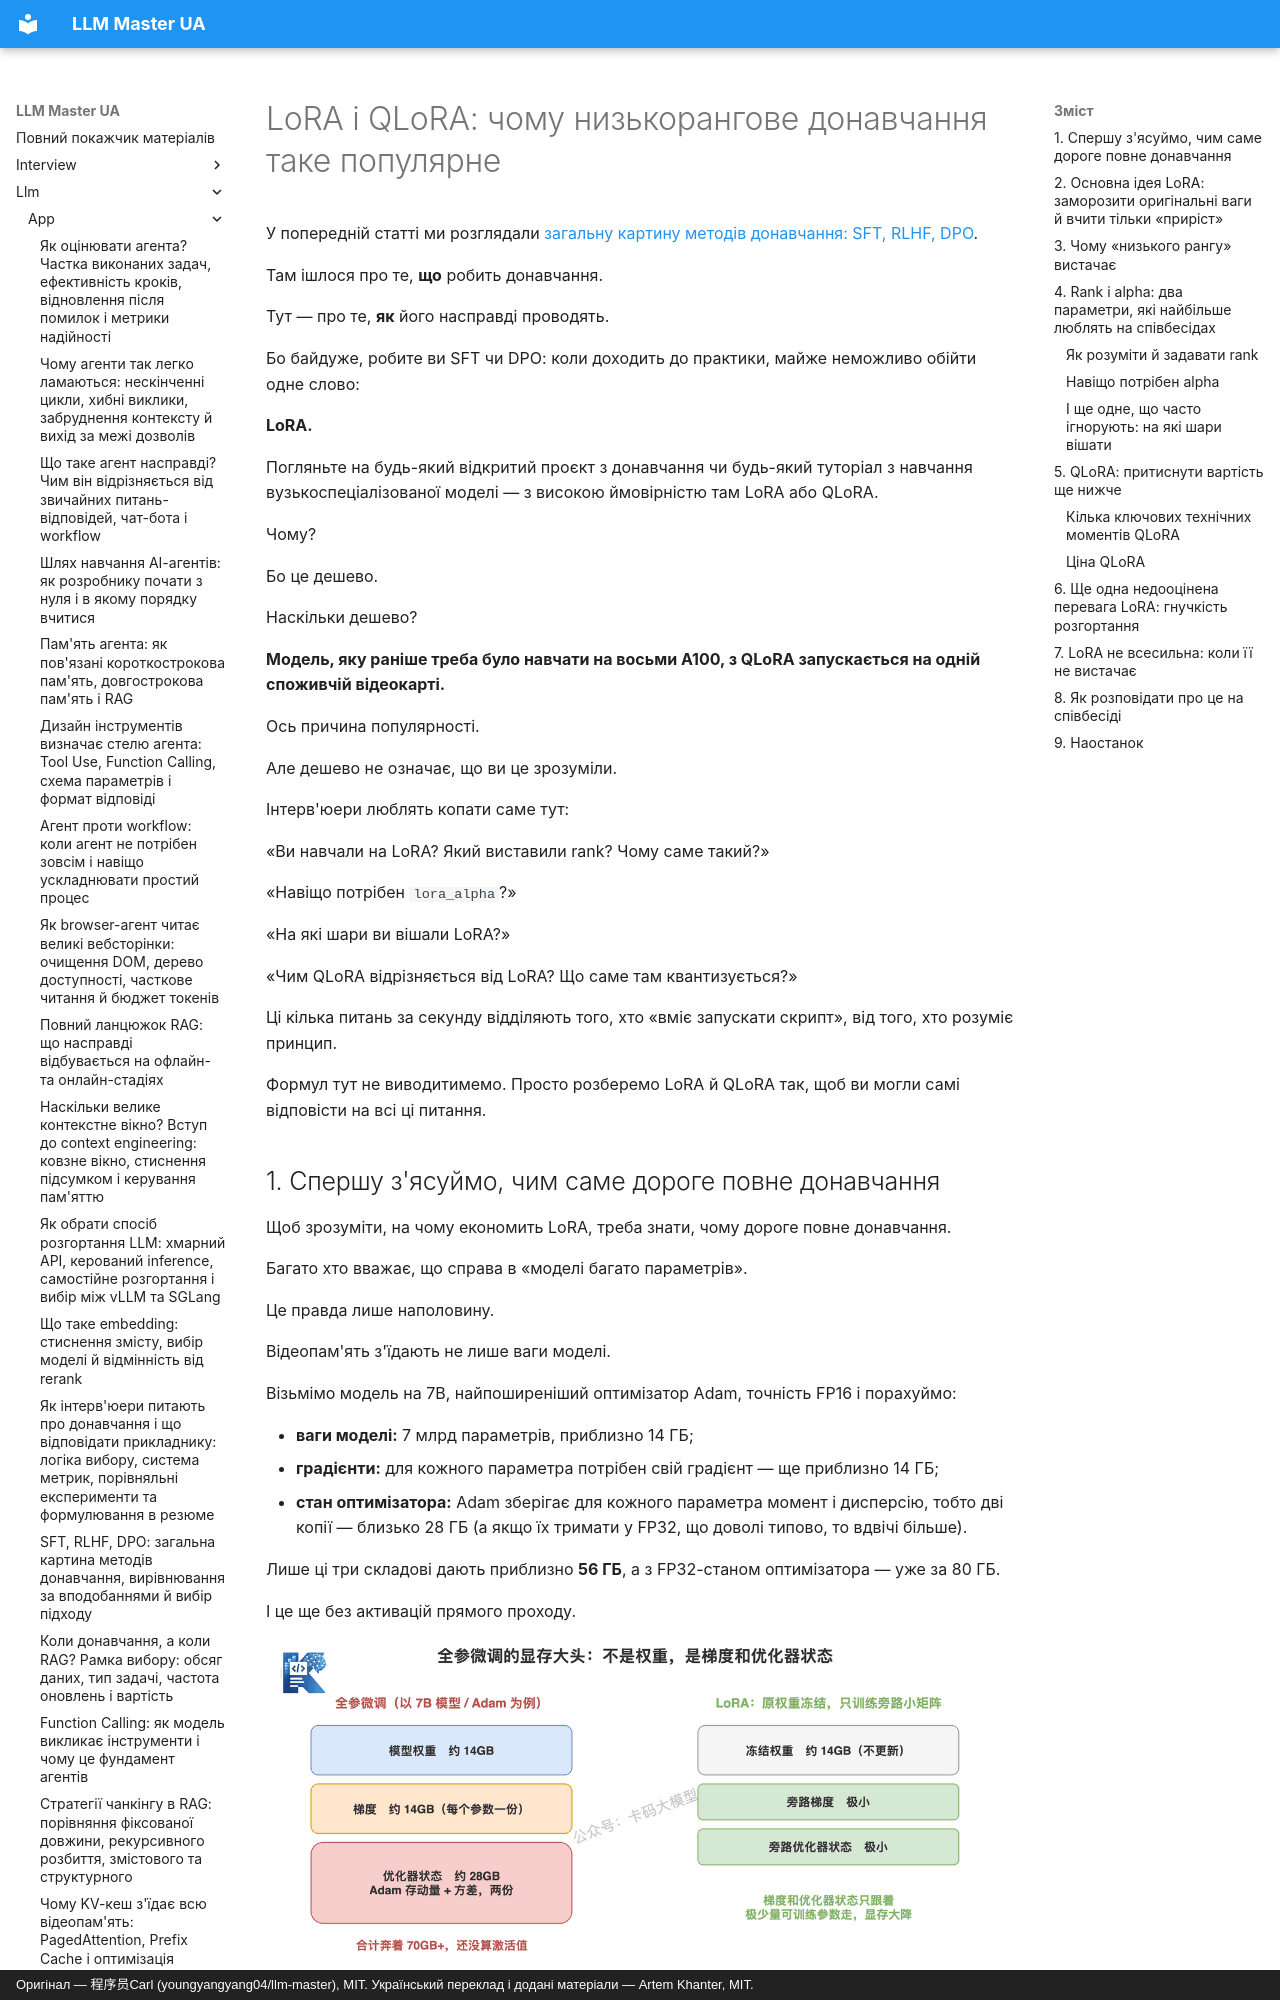

repository: kakagawa/llm-master-ua · page: llm/app/lora_qlora/index.html · generator: mkdocs · copyright: Оригінал — 程序员Carl (youngyangyang04/llm-master), MIT. Український переклад і додані матеріали — Artem Khanter, MIT.

---
title: "LoRA і QLoRA: чому низькорангове донавчання таке популярне, як задавати rank і як економити відеопам'ять"
description: "Максимально прямо пояснюємо, чому LoRA і QLoRA дозволяють донавчати великі моделі за мізерну ціну: принцип низькорангового розкладу, як розуміти параметри rank і alpha, як обирати target_modules, як 4-бітна квантизація в QLoRA економить відеопам'ять і як відповідати на співбесіді на питання «який у вас rank»."
keywords: [LoRA, QLoRA, низькорангове донавчання, низькоранговий розклад, rank, lora_alpha, PEFT, параметрично ефективне донавчання, 4-бітна квантизація, NF4, донавчання LLM, SFT, оптимізація відеопам'яті, розробка застосунків на LLM, співбесіда з AI]
tags: [застосунки на LLM, донавчання LLM, LoRA, QLoRA, PEFT, співбесіда з LLM]
---

# LoRA і QLoRA: чому низькорангове донавчання таке популярне

У попередній статті ми розглядали [загальну картину методів донавчання: SFT, RLHF, DPO](./finetuning_sft_rlhf_dpo.md).

Там ішлося про те, **що** робить донавчання.

Тут — про те, **як** його насправді проводять.

Бо байдуже, робите ви SFT чи DPO: коли доходить до практики, майже неможливо обійти одне слово:

**LoRA.**

Погляньте на будь-який відкритий проєкт з донавчання чи будь-який туторіал з навчання вузькоспеціалізованої моделі — з високою ймовірністю там LoRA або QLoRA.

Чому?

Бо це дешево.

Наскільки дешево?

**Модель, яку раніше треба було навчати на восьми A100, з QLoRA запускається на одній споживчій відеокарті.**

Ось причина популярності.

Але дешево не означає, що ви це зрозуміли.

Інтерв'юери люблять копати саме тут:

«Ви навчали на LoRA? Який виставили rank? Чому саме такий?»

«Навіщо потрібен `lora_alpha`?»

«На які шари ви вішали LoRA?»

«Чим QLoRA відрізняється від LoRA? Що саме там квантизується?»

Ці кілька питань за секунду відділяють того, хто «вміє запускати скрипт», від того, хто розуміє принцип.

Формул тут не виводитимемо. Просто розберемо LoRA й QLoRA так, щоб ви могли самі відповісти на всі ці питання.
